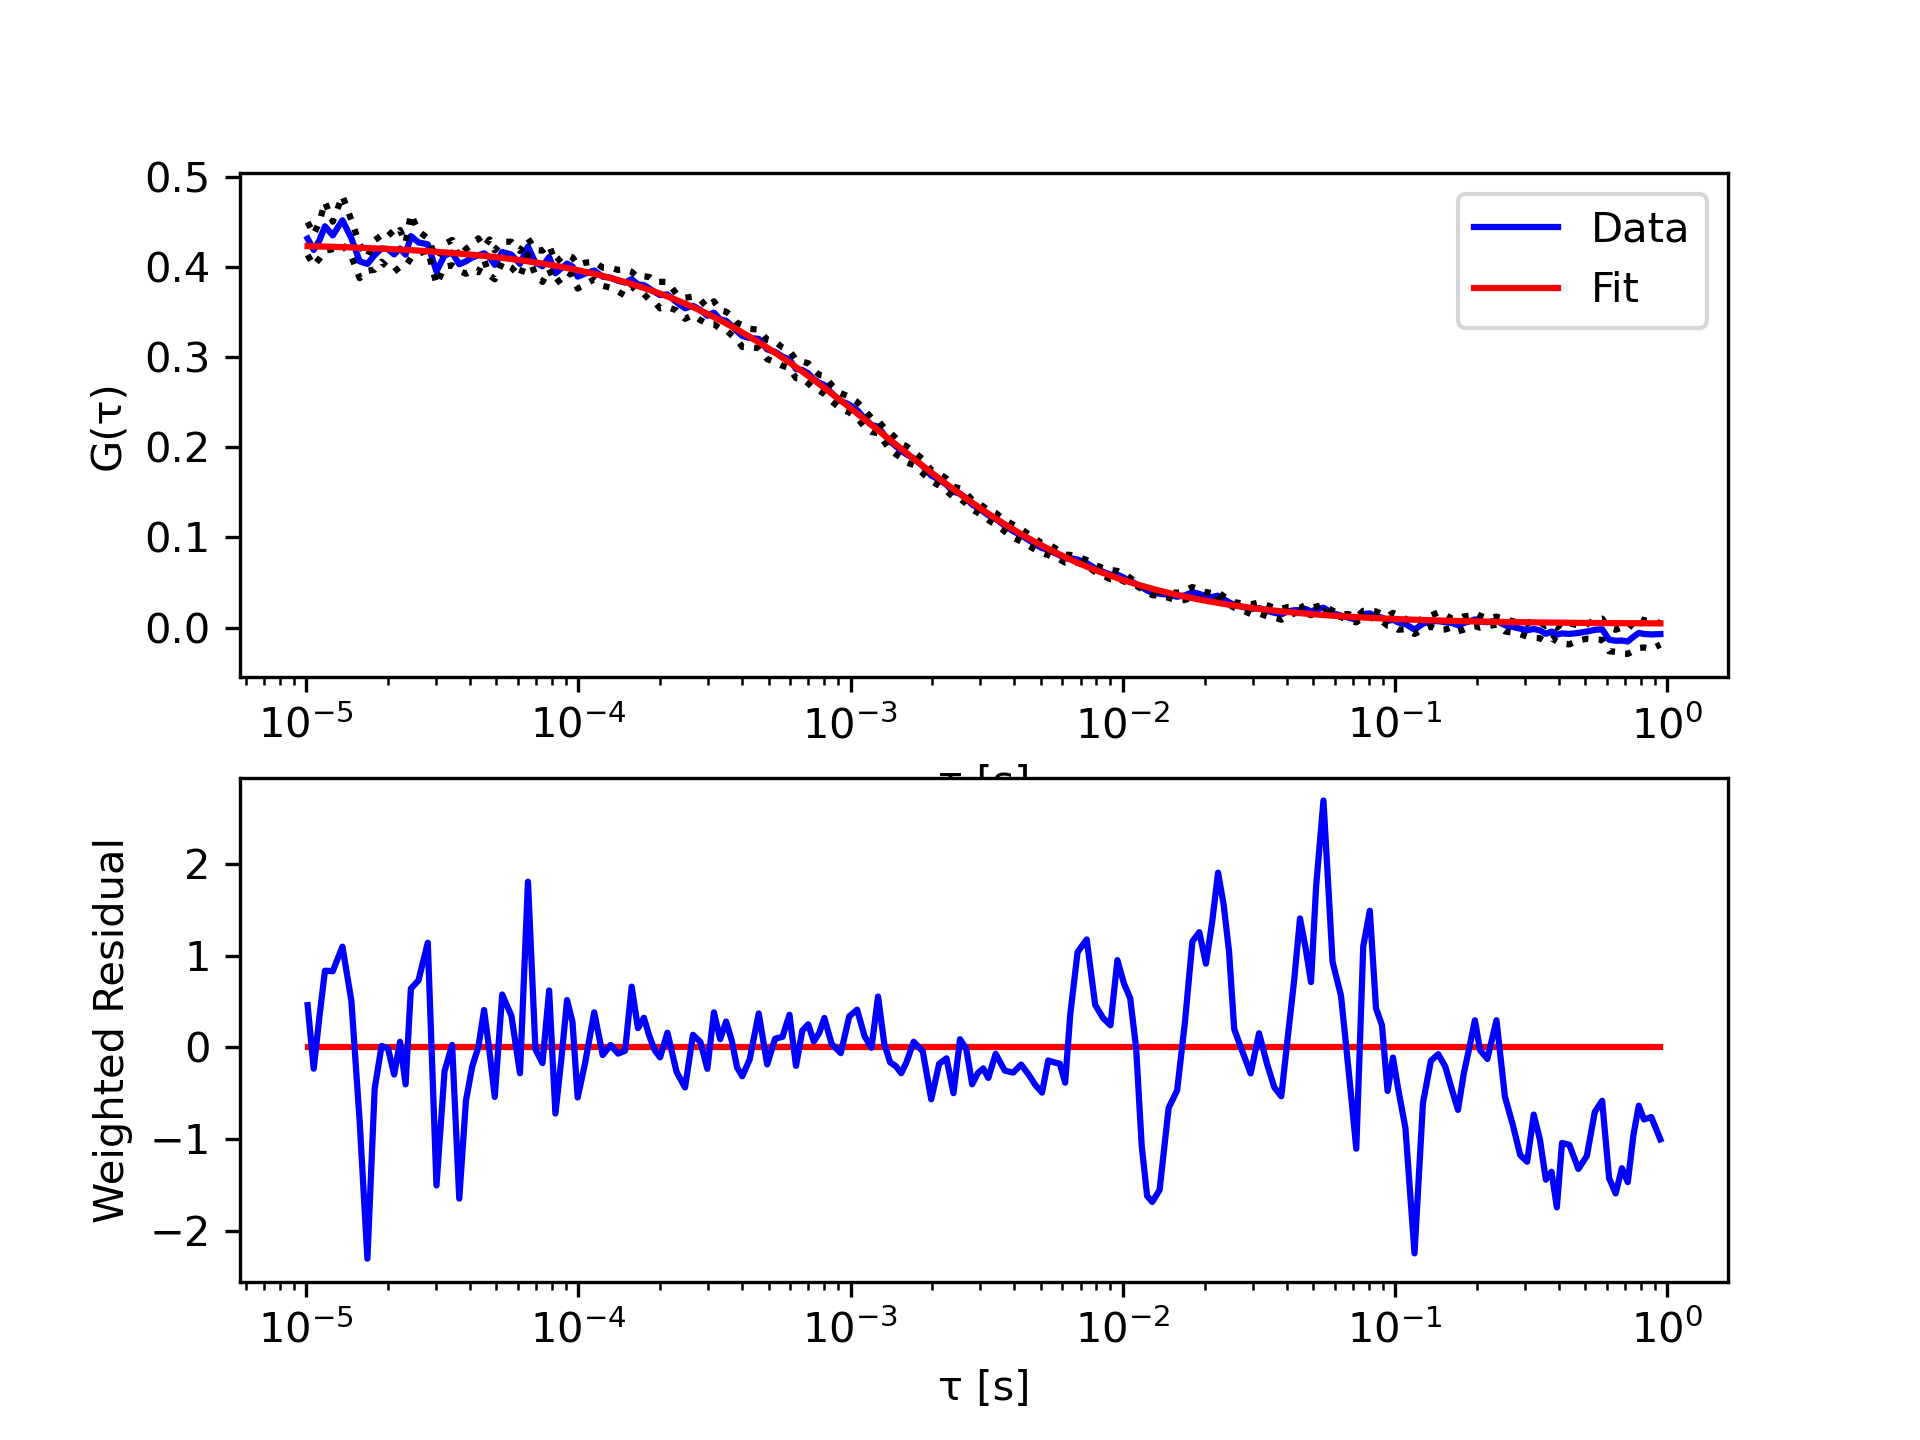

The data file committed next to this chart (first rows):
tau, G, sigma G, cc Fit
1.01333333333333e-05, 0.4318, 0.01826, 0.4234
1.06666666666667e-05, 0.4192, 0.01738, 0.4232
1.12e-05, 0.4299, 0.02038, 0.4231
1.17333333333333e-05, 0.4454, 0.02702, 0.4229
1.25333333333333e-05, 0.4353, 0.01527, 0.4226
1.36e-05, 0.4522, 0.02723, 0.4223
1.46666666666667e-05, 0.4322, 0.02014, 0.422
1.57333333333333e-05, 0.4066, 0.01868, 0.4216
1.68e-05, 0.4037, 0.007649, 0.4213
1.78666666666667e-05, 0.4136, 0.01633, 0.421
1.89333333333333e-05, 0.4208, 0.01469, 0.4206
2e-05, 0.42, 0.02065, 0.4203
2.10666666666667e-05, 0.4142, 0.01929, 0.42
2.21333333333333e-05, 0.4208, 0.02043, 0.4196
2.32e-05, 0.414, 0.01305, 0.4193
2.42666666666667e-05, 0.4346, 0.02447, 0.419
2.58666666666667e-05, 0.4276, 0.01251, 0.4185
2.8e-05, 0.4254, 0.006704, 0.4178
3.01333333333333e-05, 0.3953, 0.01446, 0.4171
3.22666666666667e-05, 0.4132, 0.01267, 0.4165
3.44e-05, 0.4162, 0.01405, 0.4158
3.65333333333333e-05, 0.4033, 0.007192, 0.4152
3.86666666666667e-05, 0.4065, 0.01377, 0.4145
4.08e-05, 0.4109, 0.01443, 0.4139
4.29333333333333e-05, 0.4132, 0.01879, 0.4132
4.50666666666667e-05, 0.4155, 0.007094, 0.4126
4.72e-05, 0.4109, 0.01994, 0.4119
4.93333333333333e-05, 0.4026, 0.01599, 0.4113
5.25333333333333e-05, 0.4169, 0.01142, 0.4103
5.68e-05, 0.414, 0.0143, 0.4091
6.10666666666667e-05, 0.4037, 0.01429, 0.4078
6.53333333333333e-05, 0.4229, 0.009063, 0.4065
6.96e-05, 0.405, 0.0141, 0.4053
7.38666666666667e-05, 0.4011, 0.01736, 0.4041
7.81333333333333e-05, 0.4112, 0.01351, 0.4028
8.24e-05, 0.3933, 0.01152, 0.4016
8.66666666666667e-05, 0.3989, 0.01188, 0.4004
9.09333333333333e-05, 0.404, 0.009436, 0.3992
9.52e-05, 0.4008, 0.0102, 0.398
9.94666666666667e-05, 0.3895, 0.01324, 0.3968
0.0001059, 0.3929, 0.01217, 0.395
0.0001144, 0.3963, 0.009689, 0.3927
0.0001229, 0.3895, 0.01007, 0.3903
0.0001315, 0.3883, 0.0111, 0.388
0.00014, 0.3849, 0.01203, 0.3858
0.0001485, 0.383, 0.01437, 0.3835
0.0001571, 0.3867, 0.008202, 0.3813
0.0001656, 0.3808, 0.007967, 0.3791
0.0001741, 0.3802, 0.009874, 0.377
0.0001827, 0.3763, 0.01272, 0.3748
0.0001912, 0.3723, 0.01138, 0.3727
0.0001997, 0.369, 0.01475, 0.3706
0.0002125, 0.3698, 0.01391, 0.3676
0.0002296, 0.3611, 0.009029, 0.3635
0.0002467, 0.3544, 0.01173, 0.3596
0.0002637, 0.3571, 0.01021, 0.3557
0.0002808, 0.3526, 0.01127, 0.3519
0.0002979, 0.3461, 0.008992, 0.3482
0.0003149, 0.3494, 0.01272, 0.3446
0.000332, 0.342, 0.01017, 0.3411
... 138 more rows
